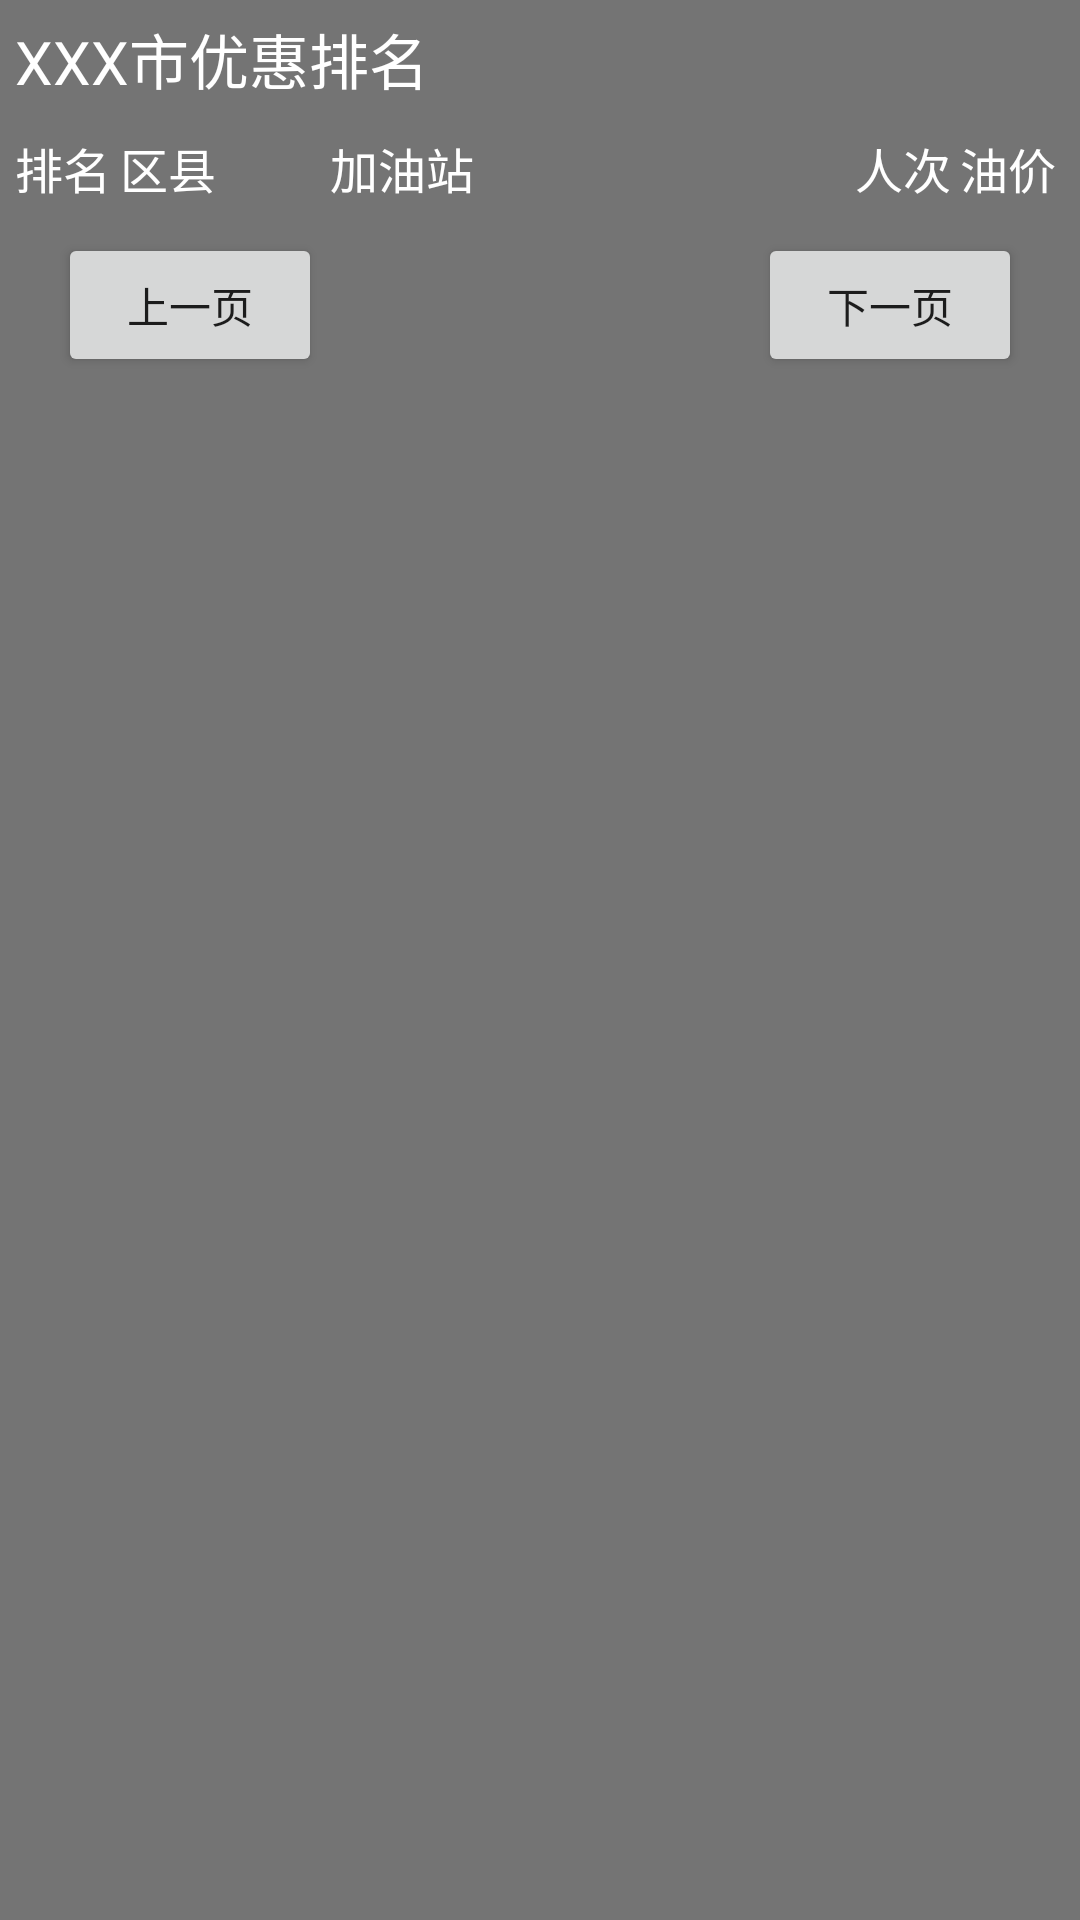

This screen was rendered from an Android layout file. Write that file and the resources it references.
<!-- AndroidManifest.xml: application theme AppTheme -->
<!-- res/layout/layout_discount.xml -->
<?xml version="1.0" encoding="utf-8"?>
<LinearLayout xmlns:android="http://schemas.android.com/apk/res/android"
    android:layout_width="match_parent"
    android:layout_height="wrap_content"
    android:layout_margin="10dp"
    android:background="#8000"
    android:orientation="vertical">

    <TextView
        android:id="@+id/tv_city_discount"
        android:layout_width="wrap_content"
        android:layout_height="wrap_content"
        android:layout_margin="5dp"
        android:gravity="center"
        android:text="XXX市优惠排名"
        android:textColor="#fff"
        android:textSize="20sp" />

    <LinearLayout
        android:layout_width="match_parent"
        android:layout_height="wrap_content"
        android:layout_margin="5dp"
        android:orientation="horizontal">

        <TextView
            style="@style/style_tv_discount"
            android:layout_weight="1"
            android:text="排名" />

        <TextView
            style="@style/style_tv_discount"
            android:layout_weight="2"
            android:text="区县" />

        <TextView
            style="@style/style_tv_discount"
            android:layout_weight="5"
            android:text="加油站" />

        <TextView
            style="@style/style_tv_discount"
            android:layout_weight="1"
            android:text="人次" />

        <TextView
            style="@style/style_tv_discount"
            android:layout_weight="1"
            android:text="油价" />
    </LinearLayout>

    <LinearLayout
        android:id="@+id/ll_city_station_list"
        android:layout_width="match_parent"
        android:layout_height="wrap_content"
        android:orientation="vertical"></LinearLayout>

    <LinearLayout
        android:layout_width="match_parent"
        android:layout_height="wrap_content"
        android:layout_margin="5dp"
        android:orientation="horizontal">

        <RelativeLayout
            android:layout_width="0dp"
            android:layout_height="wrap_content"
            android:layout_weight="1">

            <Button
                android:id="@+id/btn_previous"
                android:layout_width="wrap_content"
                android:layout_height="wrap_content"
                android:layout_centerInParent="true"
                android:text="上一页" />
        </RelativeLayout>
        <TextView
            android:id="@+id/tv_show_index_and_total"
            android:textSize="18dp"
            android:textColor="#fff"
            android:layout_width="0dp"
            android:gravity="center"
            android:layout_height="wrap_content"
            android:layout_weight="1"/>

        <RelativeLayout
            android:layout_width="0dp"
            android:layout_height="wrap_content"
            android:layout_weight="1">

            <Button
                android:id="@+id/btn_next"
                android:layout_width="wrap_content"
                android:layout_height="wrap_content"
                android:layout_centerInParent="true"
                android:text="下一页" />
        </RelativeLayout>

    </LinearLayout>
</LinearLayout>
<!-- resources referenced by this layout -->
<resources>
  <style name="style_tv_discount">
          <item name="android:layout_width">0dp</item>
          <item name="android:layout_height">wrap_content</item>
          <item name="android:gravity">left</item>
          <item name="android:textColor">#fff</item>
          <item name="android:textSize">16sp</item>
      </style>
  <style name="AppTheme" parent="Theme.AppCompat.Light.NoActionBar">
          
          <item name="colorPrimary">@color/colorPrimary</item>
          <item name="colorPrimaryDark">@color/colorPrimaryDark</item>
          <item name="colorAccent">@color/colorAccent</item>
      </style>
  <!-- not gathered from this repository: default colours our renderer supplied (Android Studio template values) -->
  <color name="colorPrimary">#FF6200EE</color>
  <color name="colorPrimaryDark">#FF3700B3</color>
  <color name="colorAccent">#FF03DAC5</color>
</resources>
